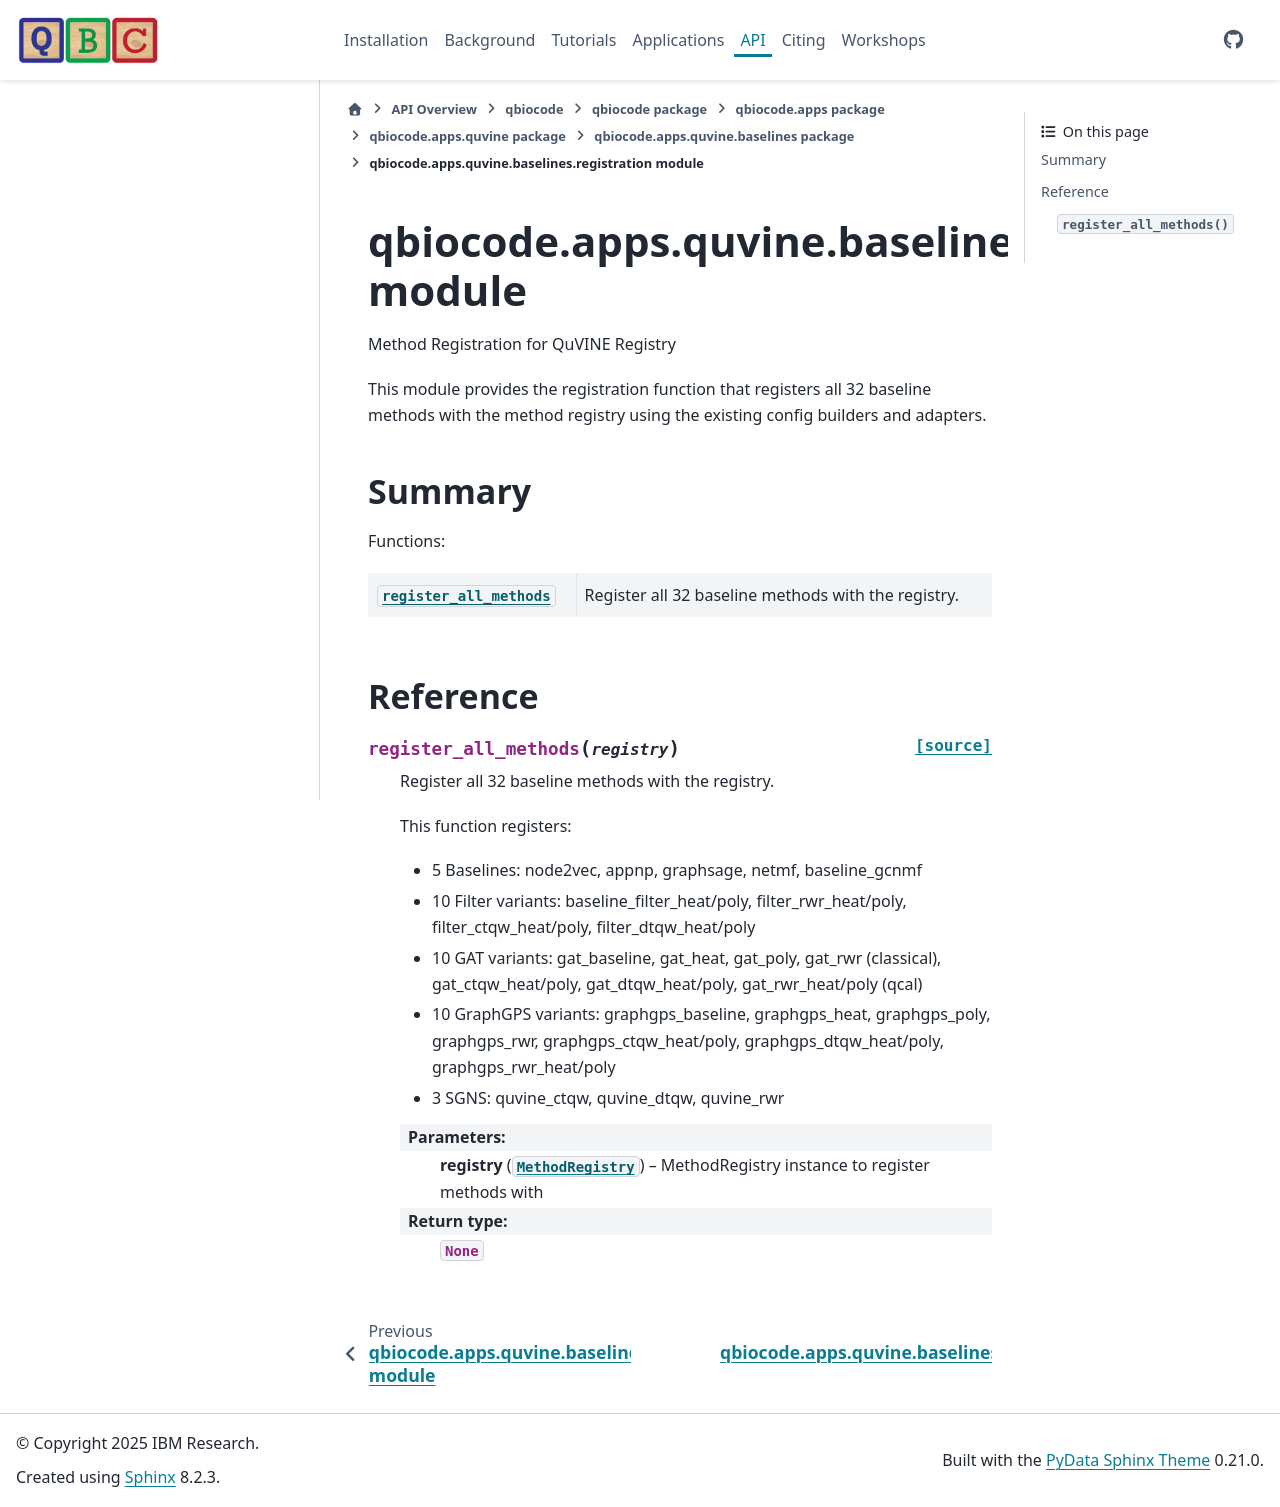

repository: qiskit-community/QBioCode · page: api/qbiocode.apps.quvine.baselines.registration.html · generator: sphinx


:autogenerated:

qbiocode.apps.quvine.baselines.registration module
==================================================

.. currentmodule:: qbiocode.apps.quvine.baselines.registration

.. automodule:: qbiocode.apps.quvine.baselines.registration
    :members: register_all_methods
    :undoc-members:
    :show-inheritance:
    :member-order: bysource

    Summary
    -------

    Functions:

    .. autosummary::
        :nosignatures:

        register_all_methods








    Reference
    ---------
